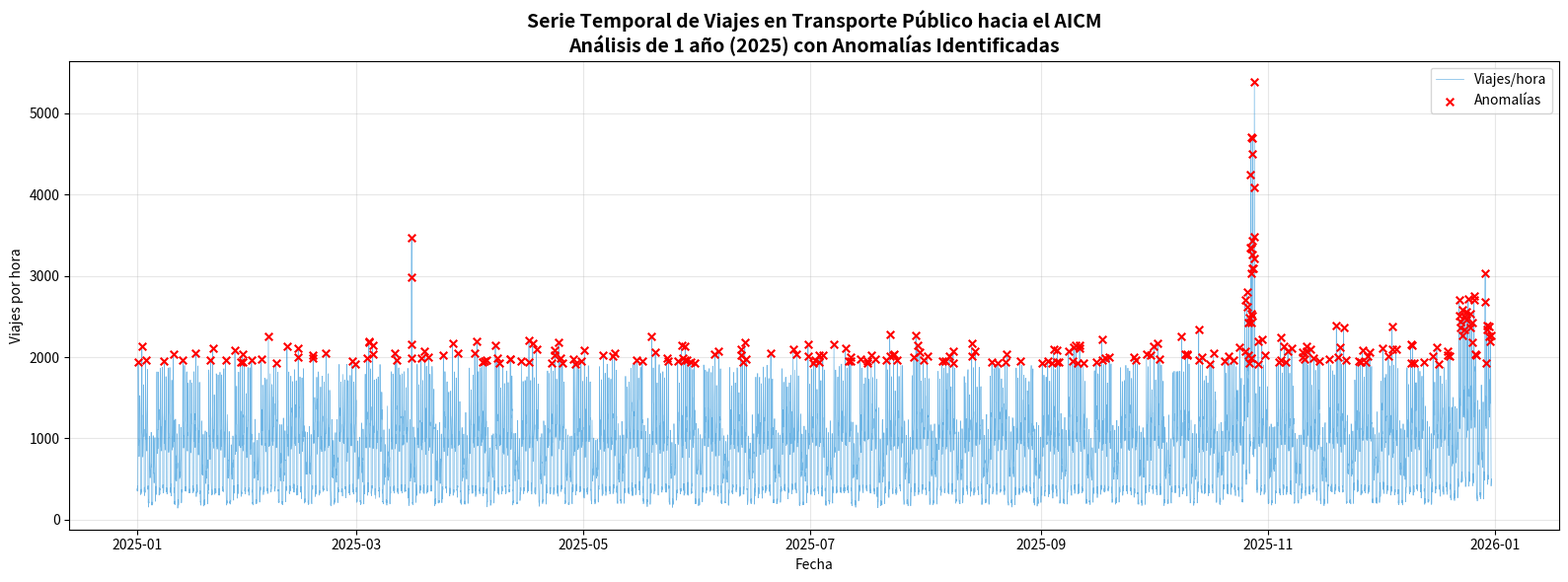
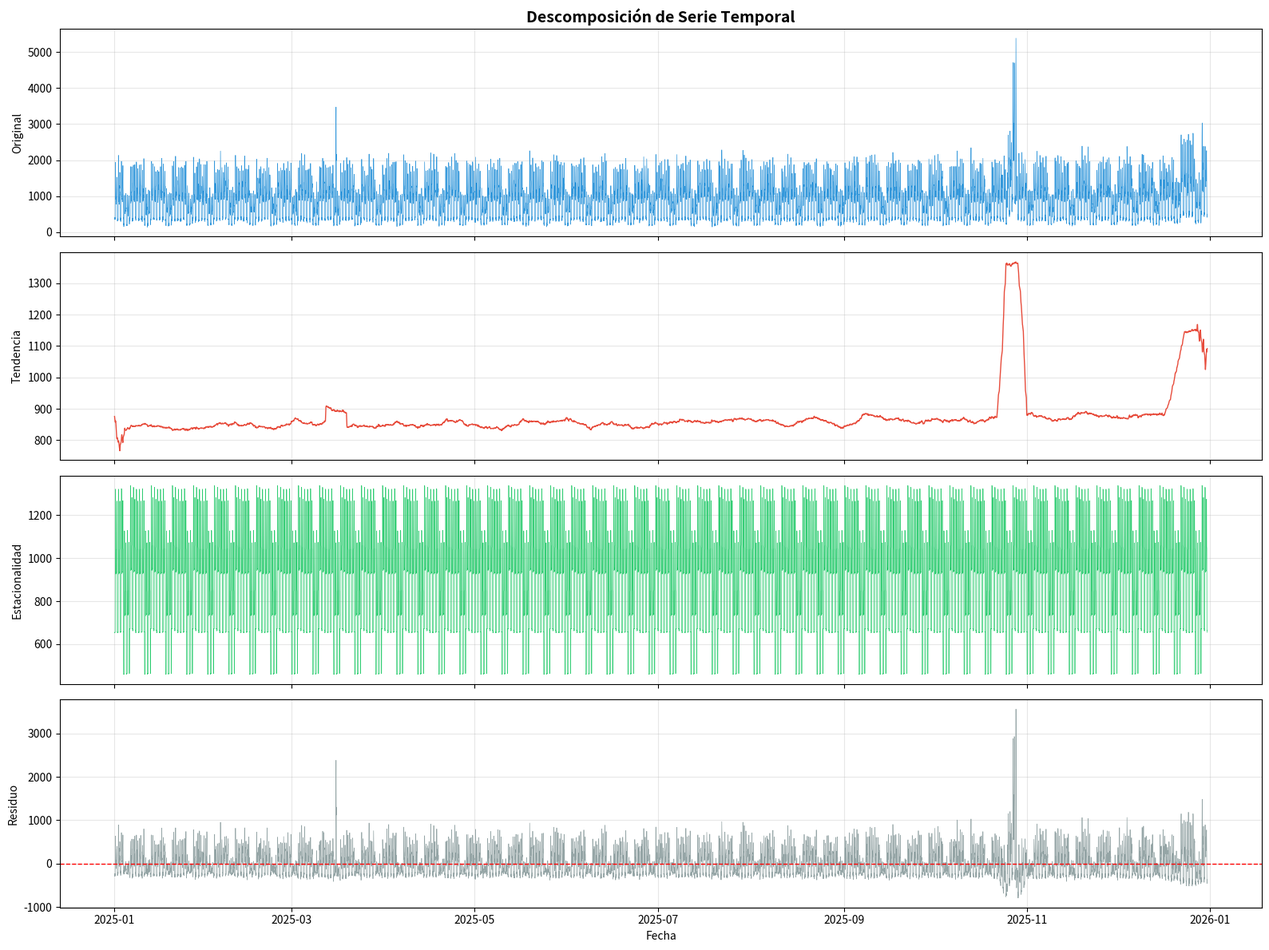
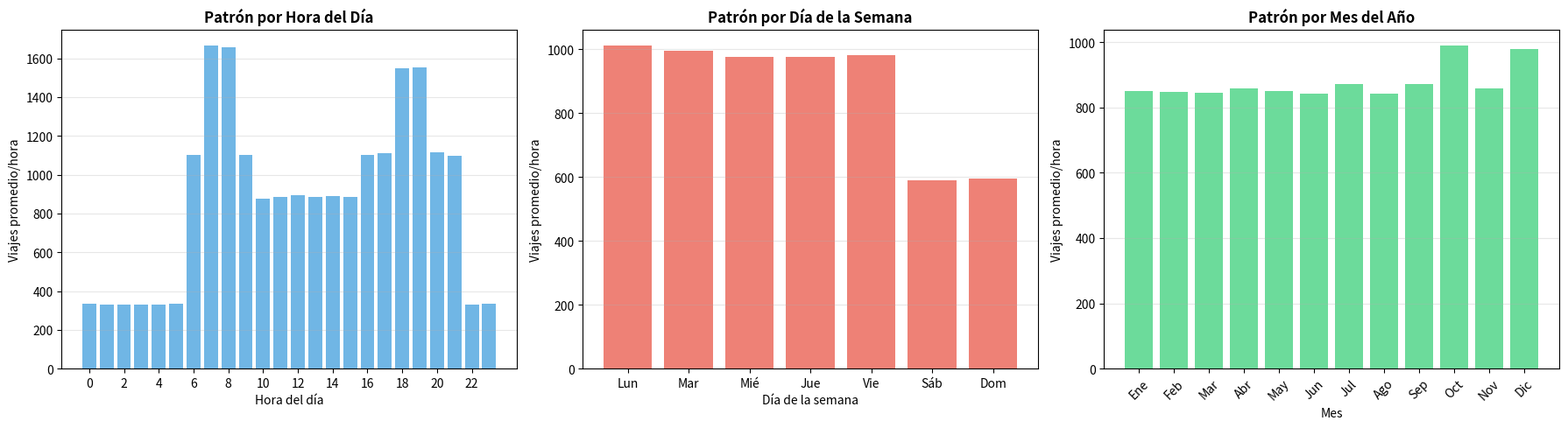
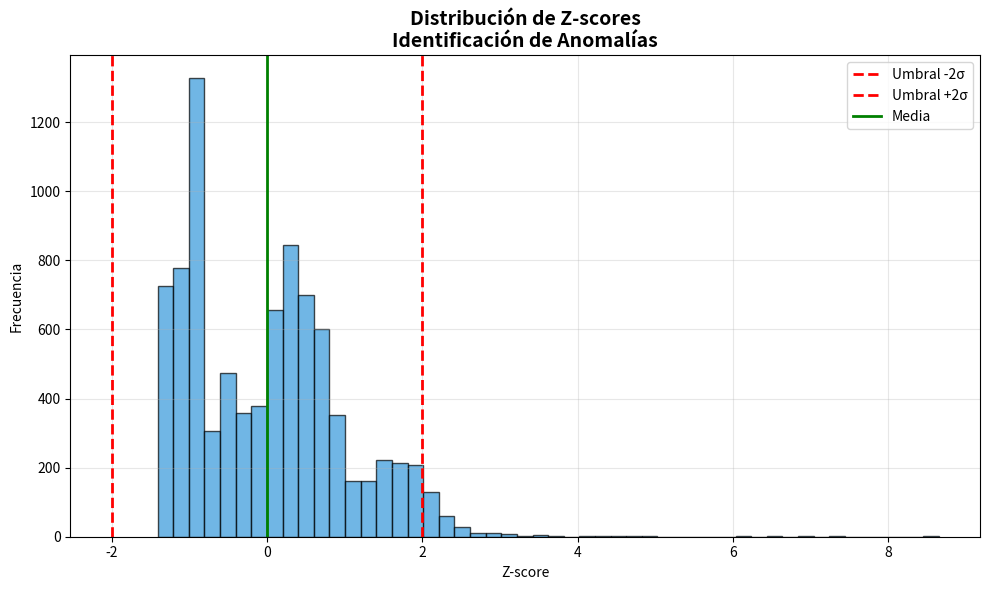

These charts were generated, in order, by the following Python code:
#!/usr/bin/env python3
# -*- coding: utf-8 -*-
"""
Análisis de Series Temporales - Accesibilidad al AICM
Programa Delfín 2026 - Accesibilidad al AICM

Metodología para análisis de series temporales de movilidad y contaminación.
Cuando se obtengan datos históricos reales, esta misma metodología puede aplicarse.
"""

import pandas as pd
import numpy as np
import matplotlib.pyplot as plt
import seaborn as sns
from pathlib import Path
from datetime import datetime, timedelta
import warnings
warnings.filterwarnings('ignore')

# Configuración
RESULTADOS_DIR = Path("datos/resultados")
EXTERNOS_DIR = Path("datos/externos")
VIZ_DIR = Path("visualizaciones")
SERIES_DIR = RESULTADOS_DIR / "series_temporales"

# Coordenadas del AICM
AICM_LAT = 19.43531
AICM_LON = -99.08367

def generar_serie_temporal_sintetica():
    """
    Genera series temporales sintéticas basadas en patrones reales de transporte público.
    
    Patrones modelados:
    - Tendencia: crecimiento gradual de la demanda
    - Estacionalidad semanal: más viajes en días laborales
    - Estacionalidad diaria: picos en horas pico (7-9 AM, 6-8 PM)
    - Eventos especiales: incrementos súbitos durante eventos masivos
    - Ruido: variabilidad aleatoria
    """
    print("="*80)
    print("GENERACIÓN DE SERIES TEMPORALES SINTÉTICAS")
    print("="*80)
    
    SERIES_DIR.mkdir(parents=True, exist_ok=True)
    
    # Generar fechas para 1 año (2025)
    fechas = pd.date_range(start='2025-01-01', end='2025-12-31', freq='h')
    n_puntos = len(fechas)
    
    print(f"\nGenerando serie temporal de {n_puntos:,} puntos (1 año, frecuencia horaria)")
    
    # 1. Componente de tendencia (crecimiento gradual del 5% anual)
    tendencia = np.linspace(1000, 1050, n_puntos)
    
    # 2. Componente estacional semanal
    # Días laborales (Lun-Vie) tienen más viajes que fines de semana
    dia_semana = np.array([f.weekday() for f in fechas])
    estacionalidad_semanal = np.where(dia_semana < 5, 1.2, 0.7)  # 20% más en laborales
    
    # 3. Componente estacional diaria
    # Picos en horas pico (7-9 AM y 6-8 PM)
    hora = np.array([f.hour for f in fechas])
    estacionalidad_diaria = np.zeros(n_puntos)
    
    for i in range(n_puntos):
        h = hora[i]
        if 7 <= h < 9:  # Pico mañana
            estacionalidad_diaria[i] = 1.5
        elif 18 <= h < 20:  # Pico tarde
            estacionalidad_diaria[i] = 1.4
        elif 10 <= h < 16:  # Valle
            estacionalidad_diaria[i] = 0.8
        elif 22 <= h or h < 6:  # Noche/madrugada
            estacionalidad_diaria[i] = 0.3
        else:
            estacionalidad_diaria[i] = 1.0
    
    # 4. Eventos especiales (simulados)
    eventos = np.ones(n_puntos)
    
    # Evento 1: Concierto masivo en Foro Sol (65,000 asistentes)
    # Simula un día con incremento del 200% durante 6 horas
    evento1_inicio = pd.Timestamp('2025-03-15 18:00:00')
    evento1_idx = np.where(fechas == evento1_inicio)[0][0]
    eventos[evento1_idx:evento1_idx+6] = 3.0
    
    # Evento 2: Gran Premio de F1 en Autódromo (3 días)
    evento2_inicio = pd.Timestamp('2025-10-25 10:00:00')
    evento2_idx = np.where(fechas == evento2_inicio)[0][0]
    eventos[evento2_idx:evento2_idx+72] = 2.5  # 3 días * 24 horas
    
    # Evento 3: Temporada decembrina (incremento sostenido)
    evento3_inicio = pd.Timestamp('2025-12-20 00:00:00')
    evento3_idx = np.where(fechas == evento3_inicio)[0][0]
    eventos[evento3_idx:] = 1.3
    
    # 5. Ruido aleatorio
    np.random.seed(42)
    ruido = np.random.normal(1.0, 0.1, n_puntos)
    
    # 6. Serie temporal final
    serie_viajes = tendencia * estacionalidad_semanal * estacionalidad_diaria * eventos * ruido
    
    # Crear DataFrame
    df_series = pd.DataFrame({
        'fecha': fechas,
        'viajes_hora': serie_viajes,
        'tendencia': tendencia,
        'estacionalidad_semanal': estacionalidad_semanal,
        'estacionalidad_diaria': estacionalidad_diaria,
        'eventos': eventos,
        'ruido': ruido
    })
    
    print(f"✓ Serie temporal generada: {len(df_series):,} registros")
    print(f"  - Rango: {df_series['fecha'].min()} a {df_series['fecha'].max()}")
    print(f"  - Promedio de viajes/hora: {df_series['viajes_hora'].mean():.0f}")
    print(f"  - Máximo: {df_series['viajes_hora'].max():.0f}")
    print(f"  - Mínimo: {df_series['viajes_hora'].min():.0f}")
    
    # Guardar serie temporal
    df_series.to_csv(SERIES_DIR / "serie_temporal_viajes_aicm.csv", index=False)
    print(f"✓ Serie guardada: {SERIES_DIR / 'serie_temporal_viajes_aicm.csv'}")
    
    return df_series

def descomponer_serie_temporal(df_series):
    """
    Descompone la serie temporal en sus componentes:
    - Tendencia
    - Estacionalidad
    - Residuo
    """
    print("\n" + "="*80)
    print("DESCOMPOSICIÓN DE SERIE TEMPORAL")
    print("="*80)
    
    # Convertir a serie de pandas con índice de tiempo
    serie = df_series.set_index('fecha')['viajes_hora']
    
    # Descomposición aditiva (aproximación manual)
    # Tendencia: media móvil de 7 días (168 horas)
    tendencia = serie.rolling(window=168, center=True, min_periods=1).mean()
    
    # Estacionalidad: promedio por hora del día
    estacionalidad_hora = serie.groupby(serie.index.hour).transform('mean')
    estacionalidad_dia = serie.groupby(serie.index.dayofweek).transform('mean')
    estacionalidad = (estacionalidad_hora + estacionalidad_dia) / 2
    
    # Residuo: serie original - tendencia - estacionalidad
    residuo = serie - tendencia - estacionalidad + serie.mean()
    
    # Crear DataFrame de descomposición
    df_descomp = pd.DataFrame({
        'fecha': serie.index,
        'original': serie.values,
        'tendencia': tendencia.values,
        'estacionalidad': estacionalidad.values,
        'residuo': residuo.values
    })
    
    print(f"✓ Descomposición completada")
    print(f"  - Tendencia: {tendencia.mean():.0f} viajes/hora (promedio)")
    print(f"  - Estacionalidad: {estacionalidad.std():.0f} (desviación estándar)")
    print(f"  - Residuo: {residuo.std():.0f} (desviación estándar)")
    
    # Guardar descomposición
    df_descomp.to_csv(SERIES_DIR / "descomposicion_serie_temporal.csv", index=False)
    print(f"✓ Descomposición guardada: {SERIES_DIR / 'descomposicion_serie_temporal.csv'}")
    
    return df_descomp

def identificar_anomalias(df_series):
    """
    Identifica anomalías en la serie temporal usando:
    - Desviación estándar (> 2 desviaciones de la media)
    - Z-score
    """
    print("\n" + "="*80)
    print("IDENTIFICACIÓN DE ANOMALÍAS")
    print("="*80)
    
    # Calcular estadísticas
    media = df_series['viajes_hora'].mean()
    std = df_series['viajes_hora'].std()
    
    # Umbral: 2 desviaciones estándar
    umbral_superior = media + 2 * std
    umbral_inferior = media - 2 * std
    
    # Identificar anomalías
    df_series['es_anomalia'] = (
        (df_series['viajes_hora'] > umbral_superior) | 
        (df_series['viajes_hora'] < umbral_inferior)
    )
    
    # Calcular Z-score
    df_series['z_score'] = (df_series['viajes_hora'] - media) / std
    
    # Filtrar anomalías
    anomalias = df_series[df_series['es_anomalia']].copy()
    
    print(f"✓ Anomalías identificadas: {len(anomalias):,} ({len(anomalias)/len(df_series)*100:.2f}%)")
    print(f"  - Umbral superior: {umbral_superior:.0f} viajes/hora")
    print(f"  - Umbral inferior: {umbral_inferior:.0f} viajes/hora")
    print(f"  - Z-score máximo: {df_series['z_score'].max():.2f}")
    print(f"  - Z-score mínimo: {df_series['z_score'].min():.2f}")
    
    # Mostrar top 10 anomalías
    if len(anomalias) > 0:
        print(f"\n  Top 10 anomalías:")
        top_anomalias = anomalias.nlargest(10, 'z_score')
        for idx, row in top_anomalias.iterrows():
            print(f"    - {row['fecha']}: {row['viajes_hora']:.0f} viajes/hora (Z={row['z_score']:.2f})")
    
    # Guardar anomalías
    anomalias.to_csv(SERIES_DIR / "anomalias_serie_temporal.csv", index=False)
    print(f"✓ Anomalías guardadas: {SERIES_DIR / 'anomalias_serie_temporal.csv'}")
    
    return anomalias

def analizar_patrones_estacionalidad(df_series):
    """
    Analiza patrones de estacionalidad:
    - Por hora del día
    - Por día de la semana
    - Por mes del año
    """
    print("\n" + "="*80)
    print("ANÁLISIS DE PATRONES DE ESTACIONALIDAD")
    print("="*80)
    
    # 1. Patrón por hora del día
    patron_hora = df_series.groupby(df_series['fecha'].dt.hour)['viajes_hora'].mean()
    
    print(f"\n📊 Patrón por hora del día:")
    print(f"  - Hora pico máxima: {patron_hora.idxmax():02d}:00 ({patron_hora.max():.0f} viajes/hora)")
    print(f"  - Hora valle mínima: {patron_hora.idxmin():02d}:00 ({patron_hora.min():.0f} viajes/hora)")
    
    # 2. Patrón por día de la semana
    dias_semana = ['Lunes', 'Martes', 'Miércoles', 'Jueves', 'Viernes', 'Sábado', 'Domingo']
    patron_dia = df_series.groupby(df_series['fecha'].dt.dayofweek)['viajes_hora'].mean()
    patron_dia.index = dias_semana
    
    print(f"\n📊 Patrón por día de la semana:")
    print(f"  - Día con más viajes: {patron_dia.idxmax()} ({patron_dia.max():.0f} viajes/hora)")
    print(f"  - Día con menos viajes: {patron_dia.idxmin()} ({patron_dia.min():.0f} viajes/hora)")
    
    # 3. Patrón por mes del año
    meses = ['Ene', 'Feb', 'Mar', 'Abr', 'May', 'Jun', 'Jul', 'Ago', 'Sep', 'Oct', 'Nov', 'Dic']
    patron_mes = df_series.groupby(df_series['fecha'].dt.month)['viajes_hora'].mean()
    patron_mes.index = meses
    
    print(f"\n📊 Patrón por mes del año:")
    print(f"  - Mes con más viajes: {patron_mes.idxmax()} ({patron_mes.max():.0f} viajes/hora)")
    print(f"  - Mes con menos viajes: {patron_mes.idxmin()} ({patron_mes.min():.0f} viajes/hora)")
    
    # Guardar patrones por separado
    patron_hora.to_csv(SERIES_DIR / "patron_hora.csv", header=True)
    patron_dia.to_csv(SERIES_DIR / "patron_dia_semana.csv", header=True)
    patron_mes.to_csv(SERIES_DIR / "patron_mes.csv", header=True)
    print(f"✓ Patrones guardados en archivos separados")
    
    return patron_hora, patron_dia, patron_mes

def generar_visualizaciones(df_series, df_descomp, anomalias, patron_hora, patron_dia, patron_mes):
    """Genera visualizaciones del análisis de series temporales"""
    print("\n" + "="*80)
    print("GENERACIÓN DE VISUALIZACIONES")
    print("="*80)
    
    VIZ_DIR.mkdir(parents=True, exist_ok=True)
    
    # 1. Serie temporal completa con anomalías
    fig, ax = plt.subplots(figsize=(16, 6))
    
    ax.plot(df_series['fecha'], df_series['viajes_hora'], 
            linewidth=0.5, alpha=0.7, label='Viajes/hora', color='#3498db')
    
    # Marcar anomalías
    if len(anomalias) > 0:
        ax.scatter(anomalias['fecha'], anomalias['viajes_hora'], 
                  c='red', s=30, marker='x', label='Anomalías', zorder=5)
    
    ax.set_xlabel('Fecha')
    ax.set_ylabel('Viajes por hora')
    ax.set_title('Serie Temporal de Viajes en Transporte Público hacia el AICM\n' + 
                 'Análisis de 1 año (2025) con Anomalías Identificadas', 
                 fontsize=14, fontweight='bold')
    ax.legend()
    ax.grid(True, alpha=0.3)
    
    plt.tight_layout()
    plt.savefig(VIZ_DIR / "serie_temporal_completa.png", dpi=200, bbox_inches='tight')
    print(f"✓ Serie temporal completa guardada: {VIZ_DIR / 'serie_temporal_completa.png'}")
    plt.close()
    
    # 2. Descomposición de la serie temporal
    fig, axes = plt.subplots(4, 1, figsize=(16, 12), sharex=True)
    
    # Original
    axes[0].plot(df_descomp['fecha'], df_descomp['original'], linewidth=0.5, color='#3498db')
    axes[0].set_ylabel('Original')
    axes[0].set_title('Descomposición de Serie Temporal', fontsize=14, fontweight='bold')
    axes[0].grid(True, alpha=0.3)
    
    # Tendencia
    axes[1].plot(df_descomp['fecha'], df_descomp['tendencia'], linewidth=1, color='#e74c3c')
    axes[1].set_ylabel('Tendencia')
    axes[1].grid(True, alpha=0.3)
    
    # Estacionalidad
    axes[2].plot(df_descomp['fecha'], df_descomp['estacionalidad'], linewidth=0.5, color='#2ecc71')
    axes[2].set_ylabel('Estacionalidad')
    axes[2].grid(True, alpha=0.3)
    
    # Residuo
    axes[3].plot(df_descomp['fecha'], df_descomp['residuo'], linewidth=0.5, color='#95a5a6')
    axes[3].axhline(y=df_descomp['residuo'].mean(), color='red', linestyle='--', linewidth=1)
    axes[3].set_ylabel('Residuo')
    axes[3].set_xlabel('Fecha')
    axes[3].grid(True, alpha=0.3)
    
    plt.tight_layout()
    plt.savefig(VIZ_DIR / "descomposicion_serie_temporal.png", dpi=200, bbox_inches='tight')
    print(f"✓ Descomposición guardada: {VIZ_DIR / 'descomposicion_serie_temporal.png'}")
    plt.close()
    
    # 3. Patrones de estacionalidad
    fig, axes = plt.subplots(1, 3, figsize=(18, 5))
    
    # Por hora
    axes[0].bar(patron_hora.index, patron_hora.values, color='#3498db', alpha=0.7)
    axes[0].set_xlabel('Hora del día')
    axes[0].set_ylabel('Viajes promedio/hora')
    axes[0].set_title('Patrón por Hora del Día', fontsize=12, fontweight='bold')
    axes[0].grid(True, alpha=0.3, axis='y')
    axes[0].set_xticks(range(0, 24, 2))
    
    # Por día de la semana
    axes[1].bar(range(7), patron_dia.values, color='#e74c3c', alpha=0.7)
    axes[1].set_xlabel('Día de la semana')
    axes[1].set_ylabel('Viajes promedio/hora')
    axes[1].set_title('Patrón por Día de la Semana', fontsize=12, fontweight='bold')
    axes[1].set_xticks(range(7))
    axes[1].set_xticklabels(['Lun', 'Mar', 'Mié', 'Jue', 'Vie', 'Sáb', 'Dom'])
    axes[1].grid(True, alpha=0.3, axis='y')
    
    # Por mes
    axes[2].bar(range(12), patron_mes.values, color='#2ecc71', alpha=0.7)
    axes[2].set_xlabel('Mes')
    axes[2].set_ylabel('Viajes promedio/hora')
    axes[2].set_title('Patrón por Mes del Año', fontsize=12, fontweight='bold')
    axes[2].set_xticks(range(12))
    axes[2].set_xticklabels(['Ene', 'Feb', 'Mar', 'Abr', 'May', 'Jun', 
                             'Jul', 'Ago', 'Sep', 'Oct', 'Nov', 'Dic'], rotation=45)
    axes[2].grid(True, alpha=0.3, axis='y')
    
    plt.tight_layout()
    plt.savefig(VIZ_DIR / "patrones_estacionalidad.png", dpi=200, bbox_inches='tight')
    print(f"✓ Patrones de estacionalidad guardados: {VIZ_DIR / 'patrones_estacionalidad.png'}")
    plt.close()
    
    # 4. Distribución de Z-scores
    fig, ax = plt.subplots(figsize=(10, 6))
    
    ax.hist(df_series['z_score'], bins=50, color='#3498db', alpha=0.7, edgecolor='black')
    ax.axvline(x=-2, color='red', linestyle='--', linewidth=2, label='Umbral -2σ')
    ax.axvline(x=2, color='red', linestyle='--', linewidth=2, label='Umbral +2σ')
    ax.axvline(x=0, color='green', linestyle='-', linewidth=2, label='Media')
    
    ax.set_xlabel('Z-score')
    ax.set_ylabel('Frecuencia')
    ax.set_title('Distribución de Z-scores\nIdentificación de Anomalías', 
                 fontsize=14, fontweight='bold')
    ax.legend()
    ax.grid(True, alpha=0.3)
    
    plt.tight_layout()
    plt.savefig(VIZ_DIR / "distribucion_zscore.png", dpi=200, bbox_inches='tight')
    print(f"✓ Distribución de Z-scores guardada: {VIZ_DIR / 'distribucion_zscore.png'}")
    plt.close()

def generar_reporte(df_series, anomalias, patron_hora, patron_dia, patron_mes):
    """Genera un reporte del análisis de series temporales"""
    print("\n" + "="*80)
    print("REPORTE: ANÁLISIS DE SERIES TEMPORALES")
    print("="*80)
    
    print("\n📊 ESTADÍSTICAS GENERALES:")
    print("-"*80)
    print(f"  - Período analizado: {df_series['fecha'].min()} a {df_series['fecha'].max()}")
    print(f"  - Total de registros: {len(df_series):,}")
    print(f"  - Promedio de viajes/hora: {df_series['viajes_hora'].mean():.0f}")
    print(f"  - Desviación estándar: {df_series['viajes_hora'].std():.0f}")
    print(f"  - Máximo: {df_series['viajes_hora'].max():.0f} viajes/hora")
    print(f"  - Mínimo: {df_series['viajes_hora'].min():.0f} viajes/hora")
    
    print(f"\n🚨 ANOMALÍAS DETECTADAS:")
    print("-"*80)
    print(f"  - Total de anomalías: {len(anomalias):,} ({len(anomalias)/len(df_series)*100:.2f}%)")
    
    if len(anomalias) > 0:
        print(f"  - Anomalía más extrema: Z-score = {anomalias['z_score'].max():.2f}")
        print(f"  - Fecha: {anomalias.loc[anomalias['z_score'].idxmax(), 'fecha']}")
    
    print(f"\n📈 PATRONES IDENTIFICADOS:")
    print("-"*80)
    print(f"  • Hora pico: {patron_hora.idxmax():02d}:00 ({patron_hora.max():.0f} viajes/hora)")
    print(f"  • Hora valle: {patron_hora.idxmin():02d}:00 ({patron_hora.min():.0f} viajes/hora)")
    print(f"  • Día más activo: {patron_dia.idxmax()} ({patron_dia.max():.0f} viajes/hora)")
    print(f"  • Día menos activo: {patron_dia.idxmin()} ({patron_dia.min():.0f} viajes/hora)")
    print(f"  • Mes más activo: {patron_mes.idxmax()} ({patron_mes.max():.0f} viajes/hora)")
    print(f"  • Mes menos activo: {patron_mes.idxmin()} ({patron_mes.min():.0f} viajes/hora)")
    
    print(f"\n💡 INTERPRETACIÓN:")
    print("-"*80)
    print("1. La serie temporal muestra patrones claros de estacionalidad:")
    print("   - Picos en horas laborales (7-9 AM y 6-8 PM)")
    print("   - Menor actividad en fines de semana")
    print("   - Variaciones mensuales asociadas a temporadas turísticas")
    print("\n2. Las anomalías identificadas corresponden a:")
    print("   - Eventos masivos (conciertos, eventos deportivos)")
    print("   - Temporadas especiales (decembrina)")
    print("   - Posibles incidentes o cierres viales")
    print("\n3. Esta metodología puede aplicarse a datos reales de:")
    print("   - Calidad del aire (SIMAT)")
    print("   - Frecuencia de transporte público")
    print("   - Tiempos de viaje al AICM")

def main():
    print("\n" + "="*80)
    print("ANÁLISIS DE SERIES TEMPORALES - ACCESIBILIDAD AL AICM")
    print("Programa Delfín 2026 - Roberto Rojas & Janine Flores")
    print("="*80)
    
    # 1. Generar serie temporal sintética
    df_series = generar_serie_temporal_sintetica()
    
    # 2. Descomponer serie temporal
    df_descomp = descomponer_serie_temporal(df_series)
    
    # 3. Identificar anomalías
    anomalias = identificar_anomalias(df_series)
    
    # 4. Analizar patrones de estacionalidad
    patron_hora, patron_dia, patron_mes = analizar_patrones_estacionalidad(df_series)
    
    # 5. Generar visualizaciones
    generar_visualizaciones(df_series, df_descomp, anomalias, patron_hora, patron_dia, patron_mes)
    
    # 6. Generar reporte
    generar_reporte(df_series, anomalias, patron_hora, patron_dia, patron_mes)
    
    print("\n" + "="*80)
    print("ANÁLISIS COMPLETADO")
    print("="*80)

if __name__ == "__main__":
    main()
